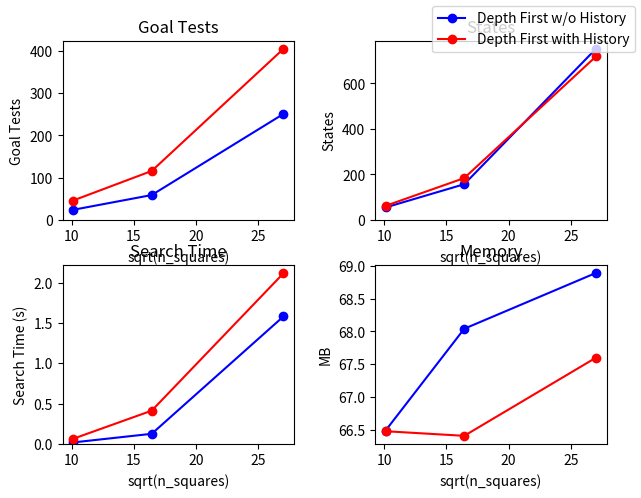

Here is the Python script that generated this plot:
#!/usr/bin/python3

import matplotlib.pyplot as plt
from matplotlib.ticker import NullFormatter

fig, ax = plt.subplots(2, 2)
print(ax, type(ax), len(ax))

x = [10.09950494, 16.43167673, 27.03701167]

ax[0][0].set(title="Goal Tests", xlabel="sqrt(n_squares)", ylabel="Goal Tests")
y1 = [24, 59, 251]
ax[0][0].plot(x, y1, label="Depth First w/o History", color="blue", marker='o')
y1 = [46, 116, 405]
ax[0][0].plot(x, y1, label="Depth First with History", color="red", marker='o')
ax[0][0].set_ylim(bottom=0)
fig.legend()

ax[0][1].set(title="States", xlabel="sqrt(n_squares)", ylabel="States")
y1 = [55, 157, 752]
ax[0][1].plot(x, y1, label="Depth First w/o History", color="blue", marker='o')
y1 = [62, 184, 718]
ax[0][1].plot(x, y1, label="Depth First with History", color="red", marker='o')
ax[0][1].set_ylim(bottom=0)


ax[1][0].set(title="Search Time", xlabel="sqrt(n_squares)", ylabel="Search Time (s)")
y1 = [0.019, 0.126, 1.581]
ax[1][0].plot(x, y1, label="Depth First w/o History", color="blue", marker='o')
y1 = [0.064, 0.413, 2.116]
ax[1][0].plot(x, y1, label="Depth First with History", color="red", marker='o')
ax[1][0].set_ylim(bottom=0)

ax[1][1].set(title="Memory", xlabel="sqrt(n_squares)", ylabel="MB")
y1 = [66.49, 68.04, 68.89]
ax[1][1].plot(x, y1, label="Depth First w/o History", color="blue", marker='o')
y1 = [66.48, 66.41, 67.6]
ax[1][1].plot(x, y1, label="Depth First with History", color="red", marker='o')

plt.gca().yaxis.set_minor_formatter(NullFormatter())
plt.subplots_adjust(top=0.92, bottom=0.08, left=0.10, right=0.95, hspace=0.25, wspace=0.35)
plt.show()
